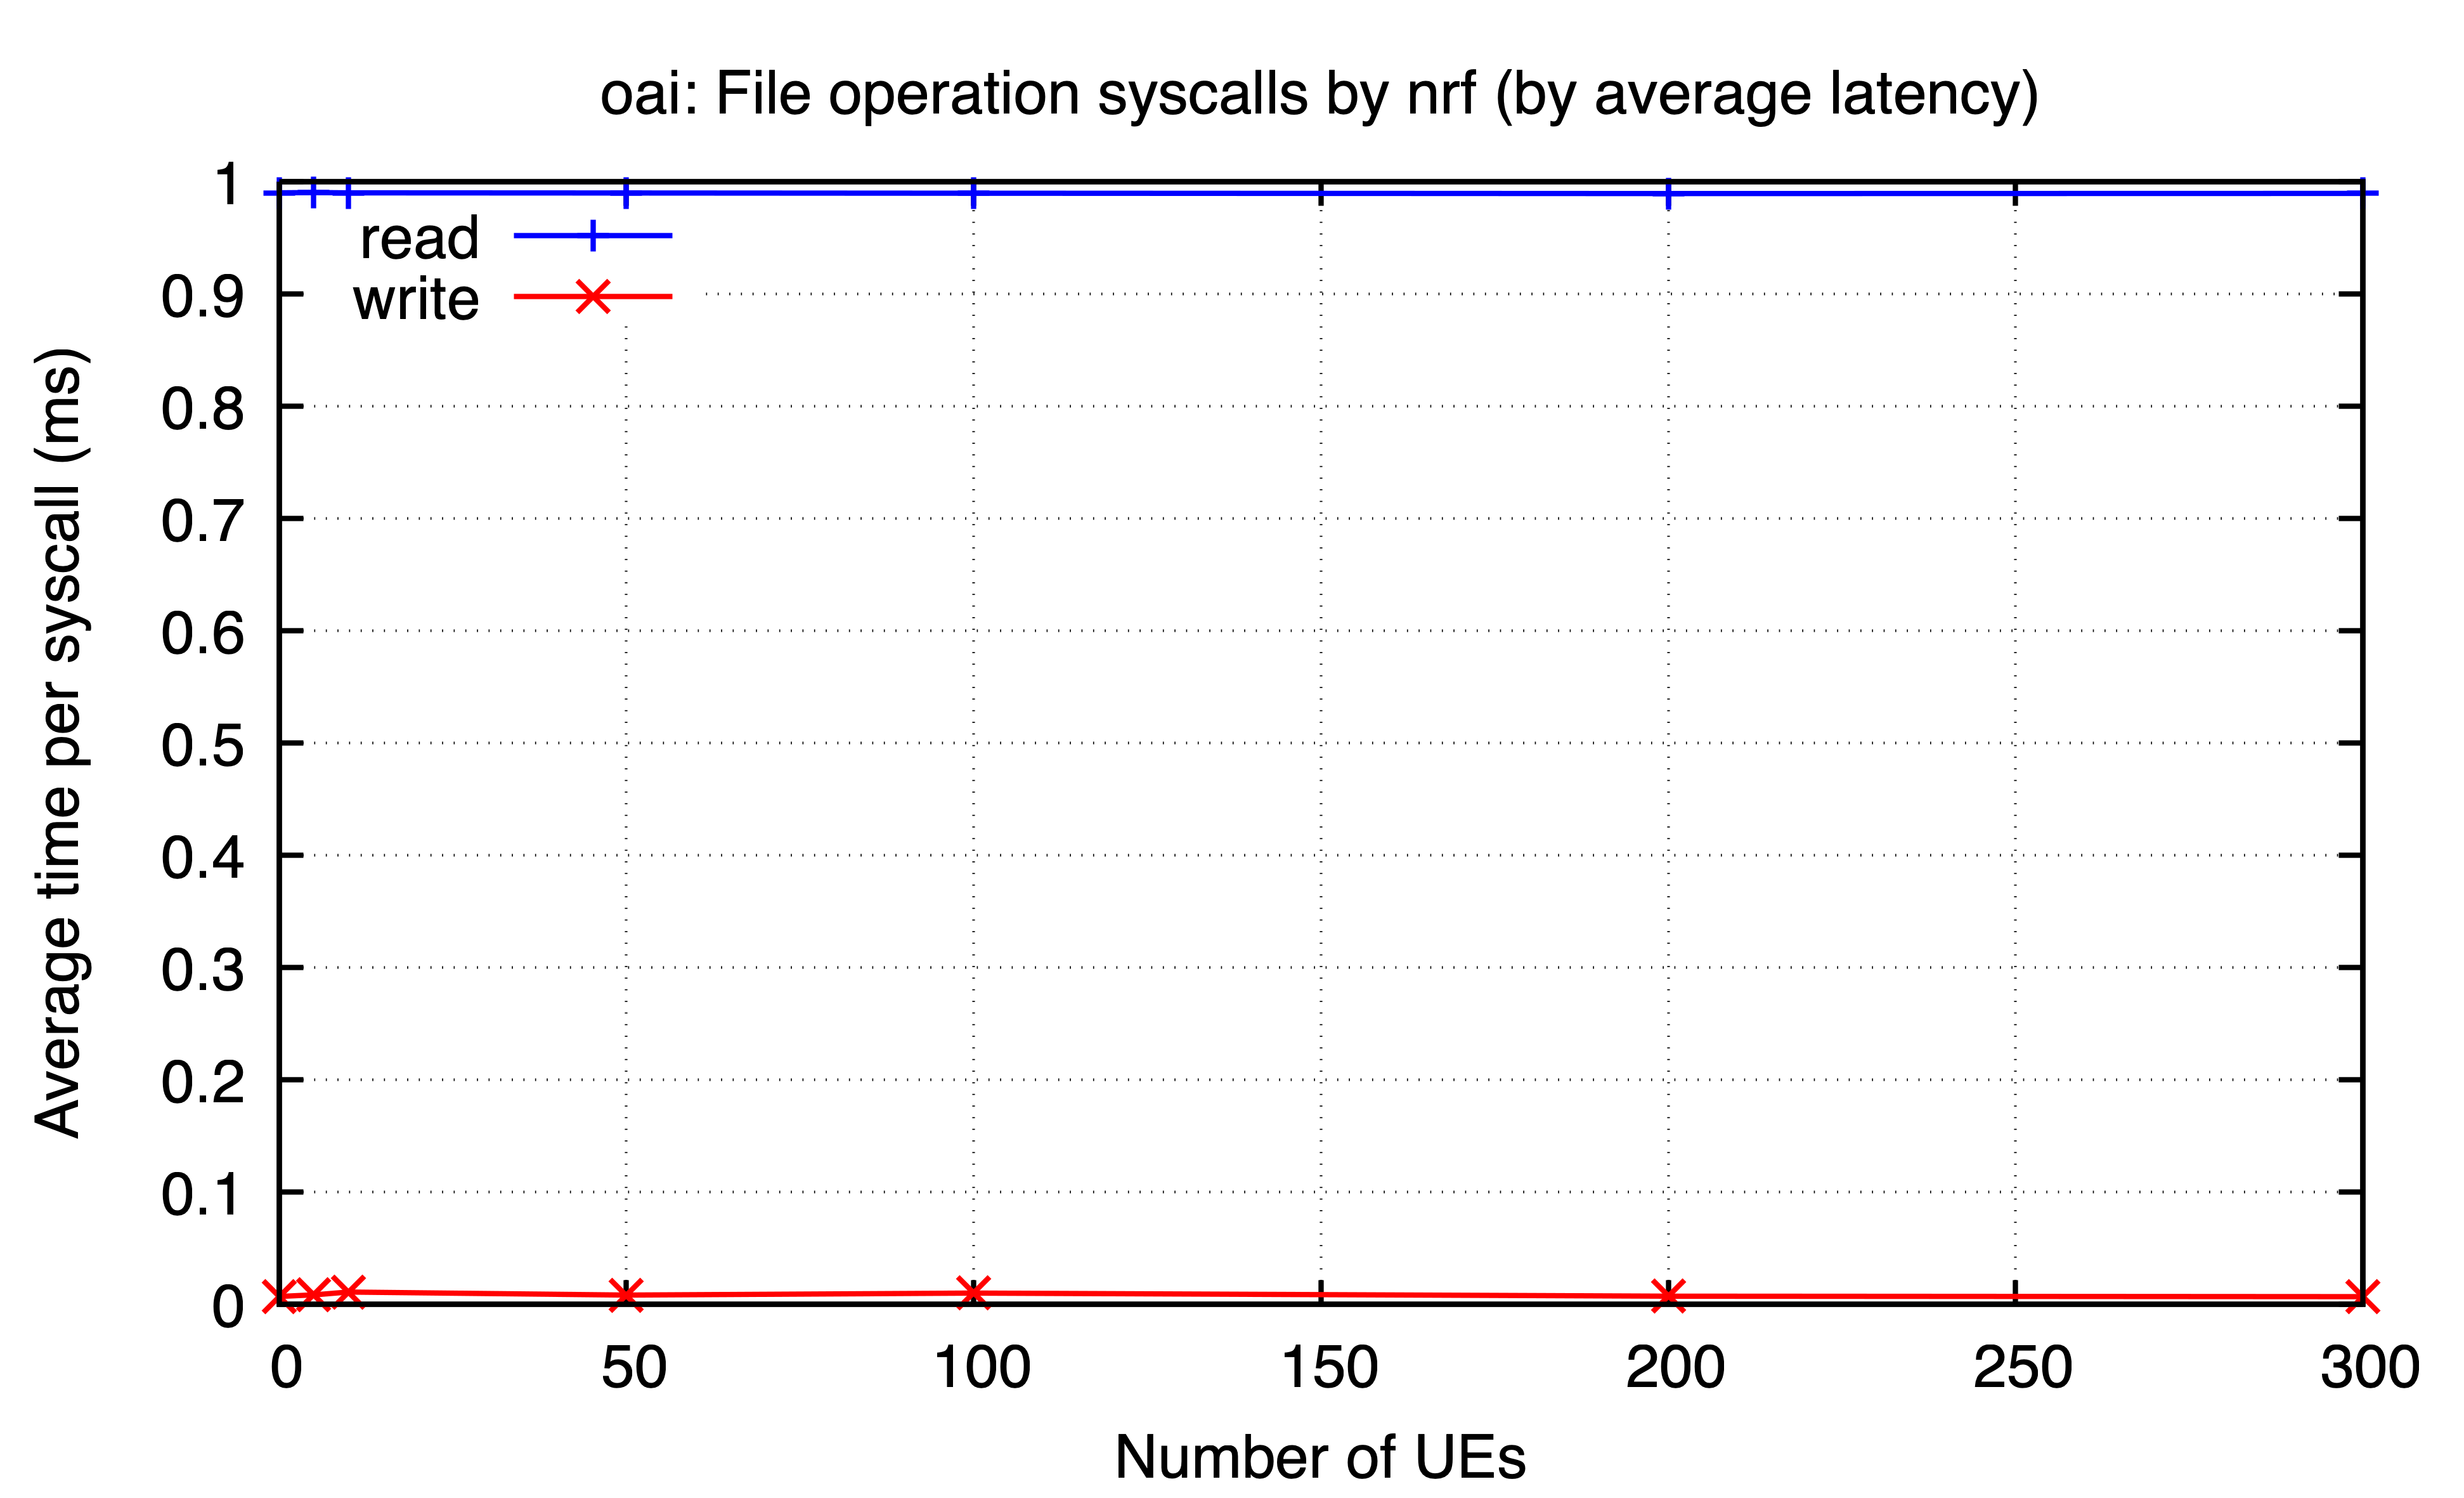

The table this chart was drawn from, first rows:
ues, read, write
0, 0.9899, 0.007044
5, 0.9902, 0.008497
10, 0.9899, 0.01101
50, 0.9898, 0.0083
100, 0.9896, 0.01007
200, 0.9893, 0.007308
300, 0.9894, 0.006906
